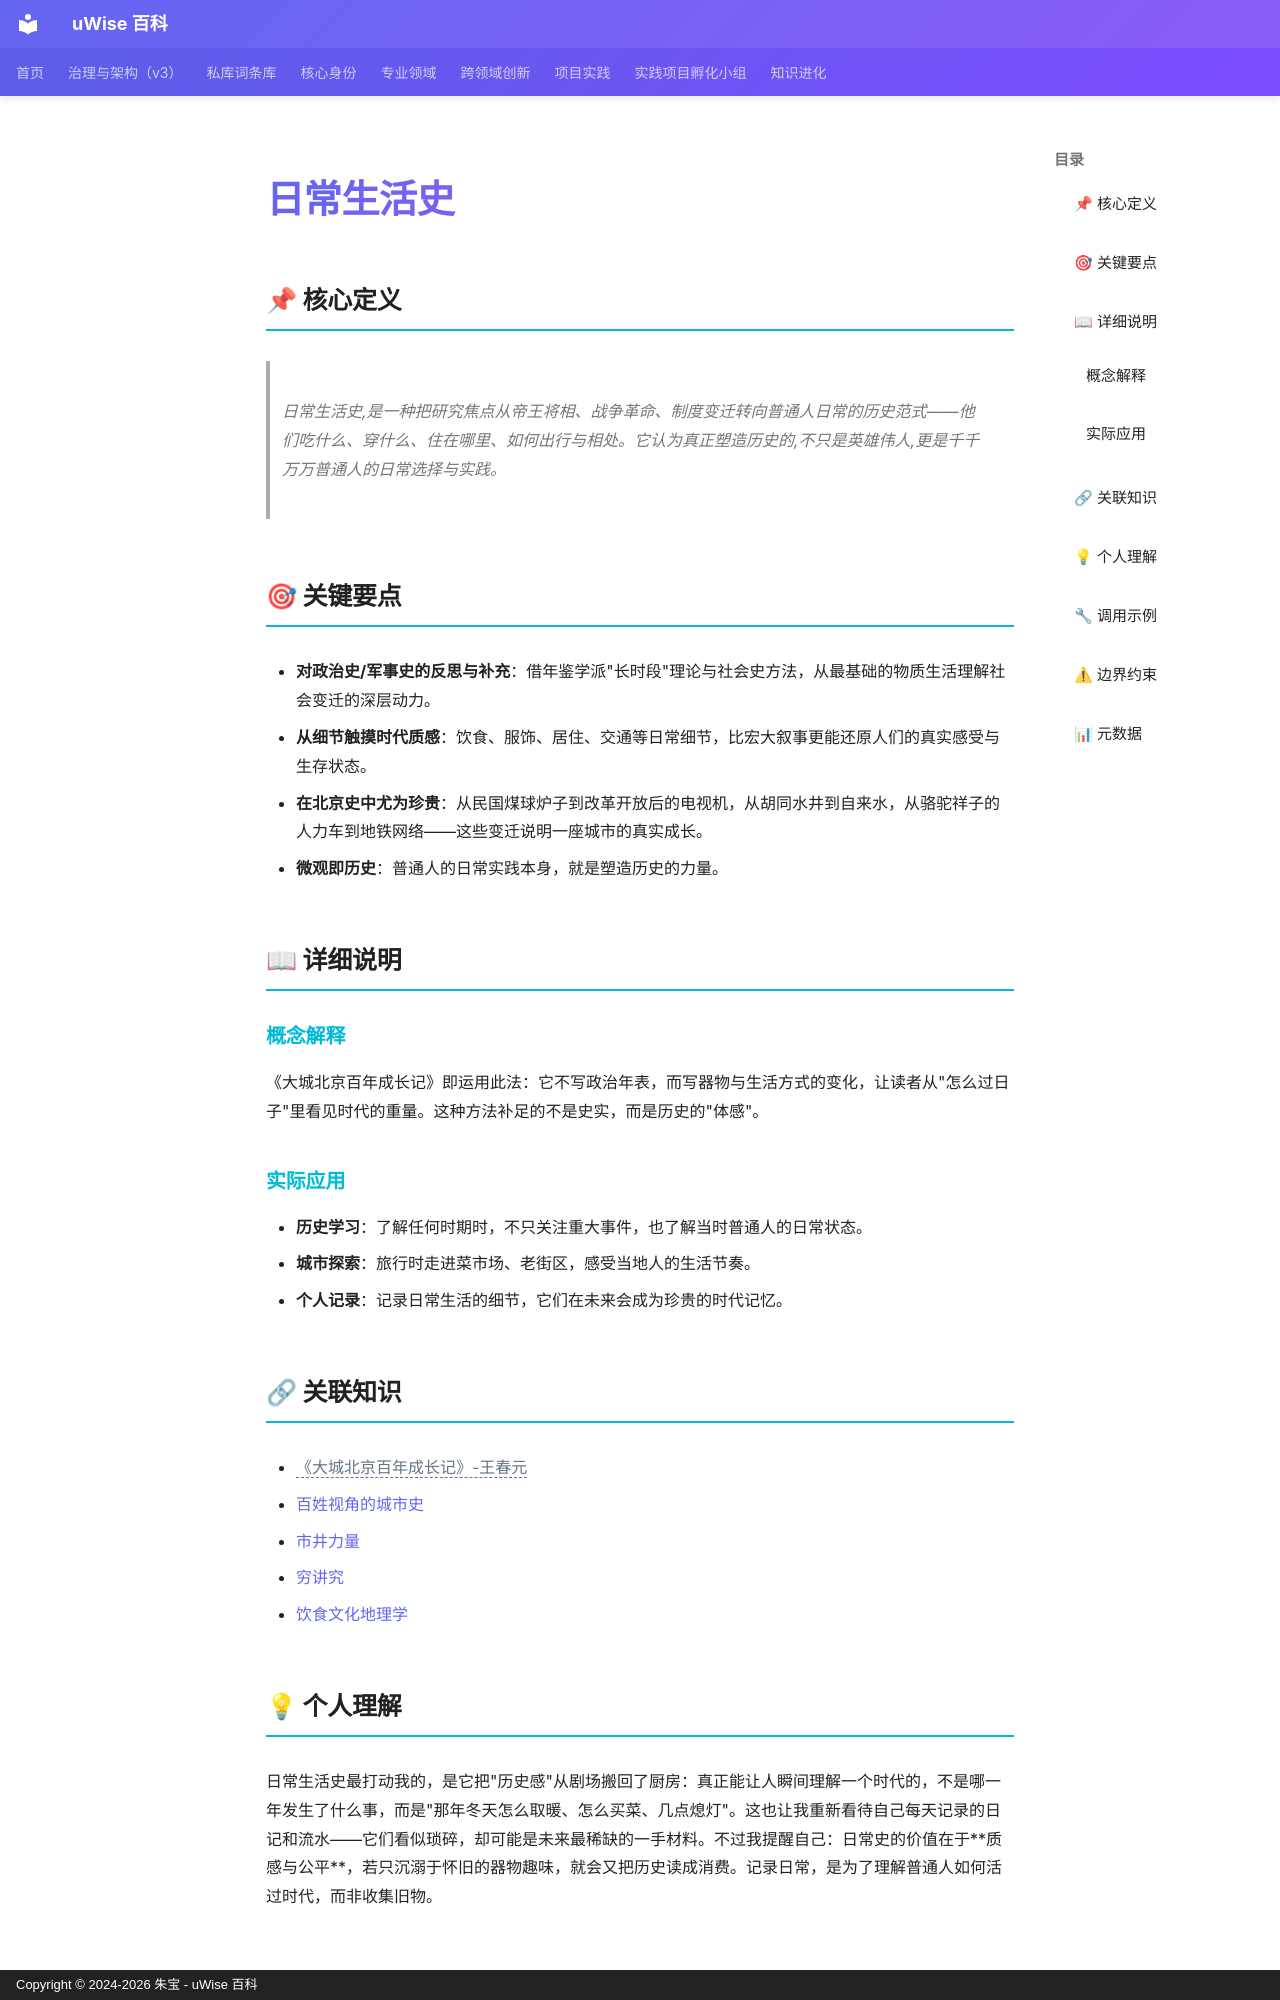

repository: zhubao315/uWise · page: vault-encyclopedia/md-dbf29ceb/index.html · generator: mkdocs · copyright: Copyright © 2024-2026 朱宝 - uWise 百科

---
title: "日常生活史"
description: "日常生活史,是一种把研究焦点从帝王将相、战争革命、制度变迁转向普通人日常的历史范式——他们吃什么、穿什么、住在哪里、如何出行与相处。它认为真正塑造历史的,不只是英雄伟人,更是千千万万普通人的日常选择与实践。"
---

# 日常生活史

## 📌 核心定义

> 日常生活史,是一种把研究焦点从帝王将相、战争革命、制度变迁转向普通人日常的历史范式——他们吃什么、穿什么、住在哪里、如何出行与相处。它认为真正塑造历史的,不只是英雄伟人,更是千千万万普通人的日常选择与实践。

## 🎯 关键要点

- **对政治史/军事史的反思与补充**：借年鉴学派"长时段"理论与社会史方法，从最基础的物质生活理解社会变迁的深层动力。
- **从细节触摸时代质感**：饮食、服饰、居住、交通等日常细节，比宏大叙事更能还原人们的真实感受与生存状态。
- **在北京史中尤为珍贵**：从民国煤球炉子到改革开放后的电视机，从胡同水井到自来水，从骆驼祥子的人力车到地铁网络——这些变迁说明一座城市的真实成长。
- **微观即历史**：普通人的日常实践本身，就是塑造历史的力量。

## 📖 详细说明

### 概念解释

《大城北京百年成长记》即运用此法：它不写政治年表，而写器物与生活方式的变化，让读者从"怎么过日子"里看见时代的重量。这种方法补足的不是史实，而是历史的"体感"。

### 实际应用

- **历史学习**：了解任何时期时，不只关注重大事件，也了解当时普通人的日常状态。
- **城市探索**：旅行时走进菜市场、老街区，感受当地人的生活节奏。
- **个人记录**：记录日常生活的细节，它们在未来会成为珍贵的时代记忆。

## 🔗 关联知识

- <span class="uw-unresolved" data-target="《大城北京百年成长记》-王春元" title="未解析的双链目标：《大城北京百年成长记》-王春元">《大城北京百年成长记》-王春元</span>
- [百姓视角的城市史](../md-b4a4391c/)
- [市井力量](../md-4876b7c0/)
- [穷讲究](../md-5261e202/)
- [饮食文化地理学](../md-a8fd81f0/)

## 💡 个人理解

日常生活史最打动我的，是它把"历史感"从剧场搬回了厨房：真正能让人瞬间理解一个时代的，不是哪一年发生了什么事，而是"那年冬天怎么取暖、怎么买菜、几点熄灯"。这也让我重新看待自己每天记录的日记和流水——它们看似琐碎，却可能是未来最稀缺的一手材料。不过我提醒自己：日常史的价值在于**质感与公平**，若只沉溺于怀旧的器物趣味，就会又把历史读成消费。记录日常，是为了理解普通人如何活过时代，而非收集旧物。

---
